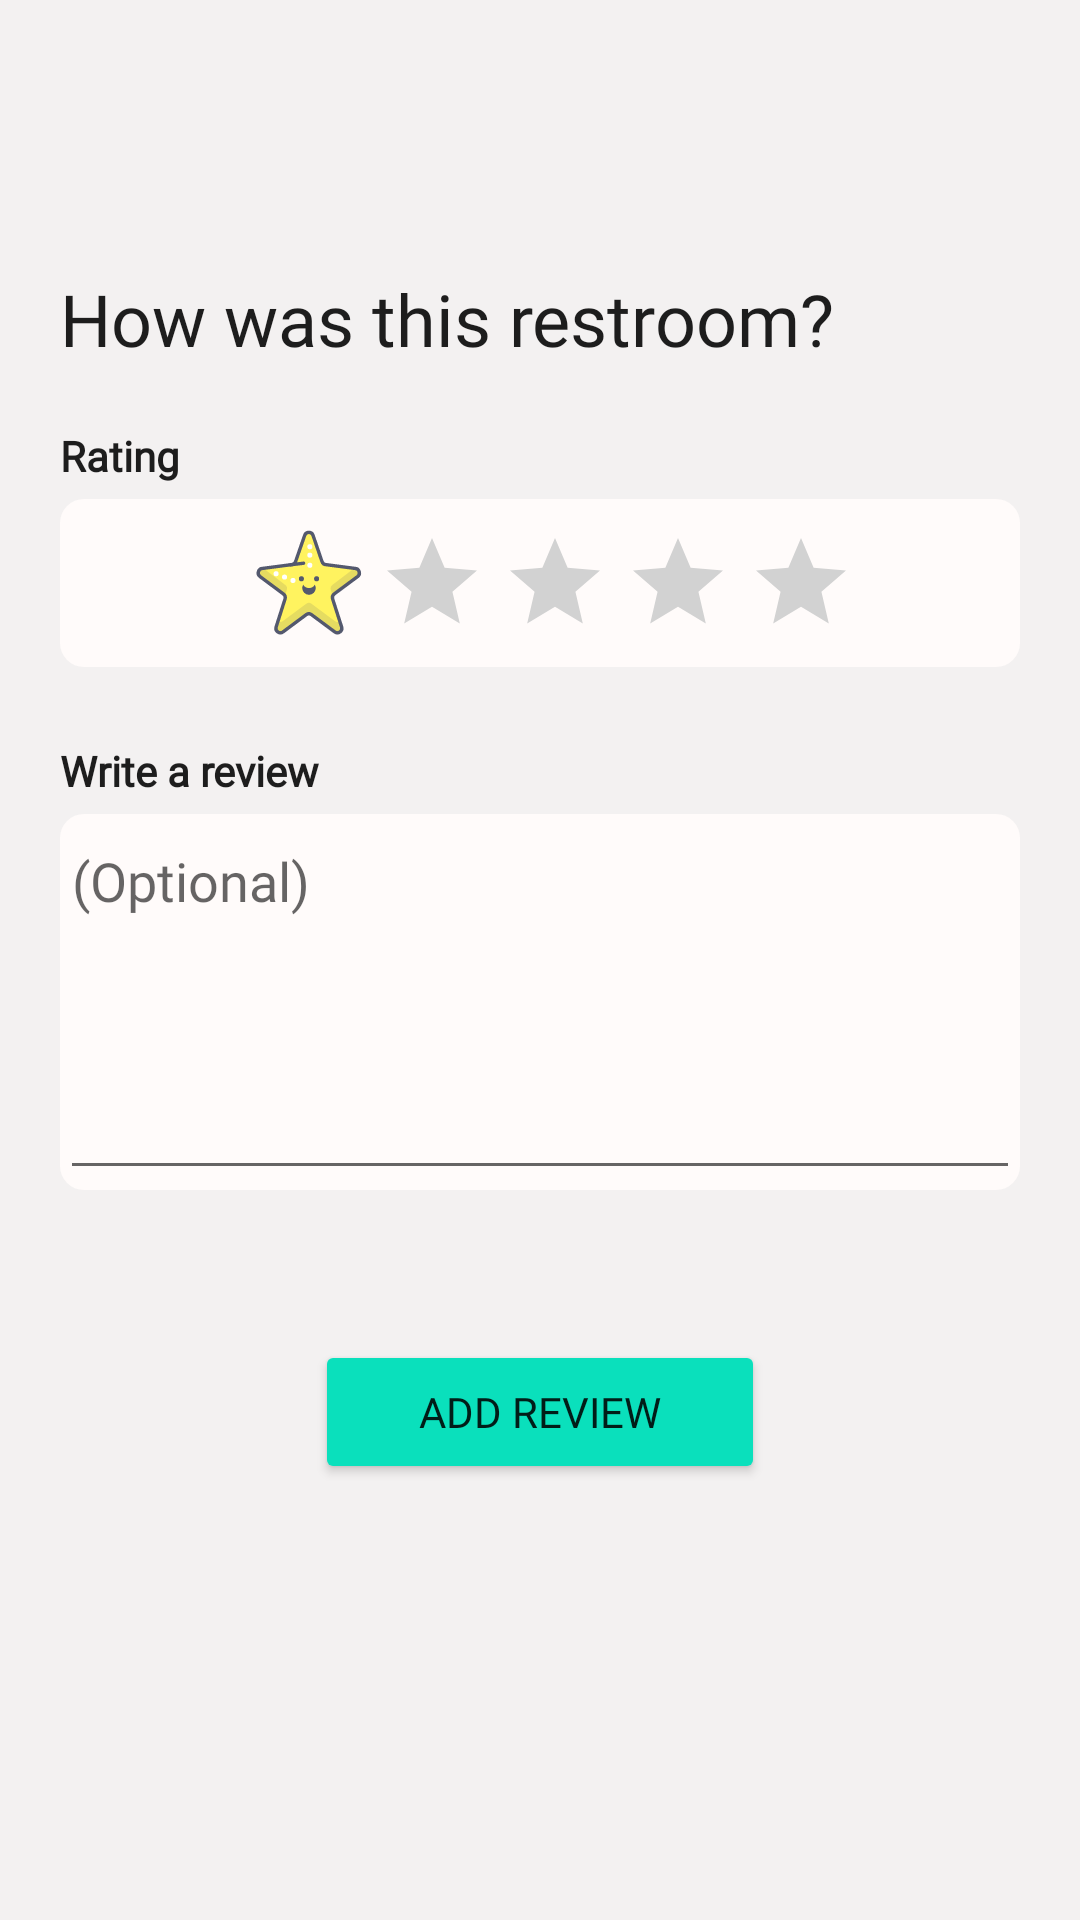

Reconstruct the res/layout file that produces this screen, plus the resources it refers to.
<!-- AndroidManifest.xml: application theme Theme.Iwiw -->
<!-- res/layout/activity_add_review.xml -->
<?xml version="1.0" encoding="utf-8"?>
<androidx.constraintlayout.widget.ConstraintLayout xmlns:android="http://schemas.android.com/apk/res/android"
    xmlns:app="http://schemas.android.com/apk/res-auto"
    xmlns:tools="http://schemas.android.com/tools"
    android:layout_width="match_parent"
    android:layout_height="match_parent"
    android:background="#F3F1F1"
    android:orientation="vertical"
    android:paddingStart="20dp"
    android:paddingTop="90dp"
    android:paddingEnd="20dp"
    tools:context=".AddReviewActivity">

    <TextView
        android:id="@+id/textView"
        android:layout_width="wrap_content"
        android:layout_height="wrap_content"
        android:fontFamily="@font/varela_round"
        android:text="How was this restroom?"
        android:textColor="#1d1d1d"
        android:textSize="24sp"
        app:layout_constraintStart_toStartOf="parent"
        app:layout_constraintTop_toTopOf="parent" />

    <TextView
        android:id="@+id/rate_tvReviewTitle"
        android:layout_width="match_parent"
        android:layout_height="wrap_content"
        android:layout_marginTop="20dp"
        android:fontFamily="@font/varela_round"
        android:text="Rating"
        android:textColor="#1D1D1D"
        android:textStyle="bold"
        app:layout_constraintTop_toBottomOf="@+id/textView"
        tools:layout_editor_absoluteX="16dp" />

    <LinearLayout
        android:id="@+id/ll_rateRestroom"
        android:layout_width="match_parent"
        android:layout_height="wrap_content"
        android:layout_marginTop="5dp"
        android:background="@drawable/shape_details"
        android:gravity="center"
        app:layout_constraintTop_toBottomOf="@+id/rate_tvReviewTitle"
        tools:layout_editor_absoluteX="16dp">

        <ImageView
            android:id="@+id/rate_star1"
            android:layout_width="36dp"
            android:layout_height="36dp"
            android:layout_gravity="center"
            android:layout_marginLeft="10dp"
            android:layout_marginTop="10dp"
            android:layout_marginBottom="10dp"
            app:srcCompat="@drawable/ic_icon_star" />

        <ImageView
            android:id="@+id/rate_star2"
            android:layout_width="36dp"
            android:layout_height="36dp"
            android:layout_gravity="center"
            android:layout_marginLeft="5dp"
            android:layout_marginTop="10dp"
            android:layout_marginBottom="10dp"
            app:srcCompat="@drawable/ic_star_grey" />

        <ImageView
            android:id="@+id/rate_star3"
            android:layout_width="36dp"
            android:layout_height="36dp"
            android:layout_gravity="center"
            android:layout_marginLeft="5dp"
            android:layout_marginTop="10dp"
            android:layout_marginBottom="10dp"
            app:srcCompat="@drawable/ic_star_grey" />

        <ImageView
            android:id="@+id/rate_star4"
            android:layout_width="36dp"
            android:layout_height="36dp"
            android:layout_gravity="center"
            android:layout_marginLeft="5dp"
            android:layout_marginTop="10dp"
            android:layout_marginBottom="10dp"
            app:srcCompat="@drawable/ic_star_grey" />

        <ImageView
            android:id="@+id/rate_star5"
            android:layout_width="36dp"
            android:layout_height="36dp"
            android:layout_gravity="center"
            android:layout_marginLeft="5dp"
            android:layout_marginTop="10dp"
            android:layout_marginBottom="10dp"
            app:srcCompat="@drawable/ic_star_grey" />

    </LinearLayout>

    <TextView
        android:id="@+id/rate_tvTextReviewTitle"
        android:layout_width="match_parent"
        android:layout_height="wrap_content"
        android:layout_marginTop="25dp"
        android:fontFamily="@font/varela_round"
        android:text="Write a review"
        android:textColor="#1D1D1D"
        android:textStyle="bold"
        app:layout_constraintTop_toBottomOf="@+id/ll_rateRestroom"
        tools:layout_editor_absoluteX="20dp" />

    <LinearLayout
        android:id="@+id/ll_addTextReview"
        android:layout_width="match_parent"
        android:layout_height="wrap_content"
        android:layout_marginTop="5dp"
        android:background="@drawable/shape_details"

        android:gravity="center"
        app:layout_constraintTop_toBottomOf="@+id/rate_tvTextReviewTitle"
        tools:layout_editor_absoluteX="16dp">


        <EditText
            android:id="@+id/etReviewText"
            android:layout_width="wrap_content"
            android:layout_height="match_parent"
            android:layout_weight="1"
            android:ems="10"
            android:fontFamily="@font/varela_round"
            android:gravity="start|top"
            android:hint="(Optional)"
            android:inputType="textMultiLine"
            android:lines="5"
            android:maxLength="250" />
    </LinearLayout>

    <Button
        android:id="@+id/btnPushReview"
        android:layout_width="150dp"
        android:layout_height="wrap_content"
        android:layout_gravity="center"
        android:layout_marginTop="50dp"
        android:backgroundTint="#0AE0BC"
        android:fontFamily="@font/varela_round"
        android:text="ADD REVIEW"
        app:layout_constraintEnd_toEndOf="parent"
        app:layout_constraintStart_toStartOf="parent"
        app:layout_constraintTop_toBottomOf="@+id/ll_addTextReview" />


</androidx.constraintlayout.widget.ConstraintLayout>
<!-- resources referenced by this layout -->
<resources>
  <!-- drawable ic_icon_star: vector/xml drawable (drawable, 2765 chars, omitted) -->
  <!-- drawable ic_star_grey (drawable) -->
  <vector android:height="24dp" android:tint="#D2D2D2"
      android:viewportHeight="24" android:viewportWidth="24"
      android:width="24dp" xmlns:android="http://schemas.android.com/apk/res/android">
      <path android:fillColor="@android:color/white" android:pathData="M12,17.27L18.18,21l-1.64,-7.03L22,9.24l-7.19,-0.61L12,2 9.19,8.63 2,9.24l5.46,4.73L5.82,21z"/>
  </vector>
  <!-- drawable shape_details (drawable) -->
  <?xml version="1.0" encoding="utf-8"?>
  <shape xmlns:android="http://schemas.android.com/apk/res/android">
      <corners android:radius="8dp" />
  
      <solid
          android:color="#fffbfa" />
  
  </shape>
  <style name="Theme.Iwiw" parent="Theme.MaterialComponents.DayNight.NoActionBar">
          
          <item name="colorPrimary">#49c6e5</item>
          <item name="colorPrimaryVariant">@color/purple_700</item>
          <item name="colorOnPrimary">#fffbfa</item>
          
          <item name="colorSecondary">#66ddaa</item>
          <item name="colorSecondaryVariant">@color/teal_700</item>
          <item name="colorOnSecondary">#1d1d1d</item>
          
          <item name="android:statusBarColor" tools:targetApi="l">#49C6E5</item>
          
          <item name="android:windowNoTitle">true</item>
  
      </style>
  <!-- not gathered from this repository: default colours our renderer supplied (Android Studio template values) -->
  <color name="purple_700">#FF3700B3</color>
  <color name="teal_700">#FF018786</color>
</resources>
